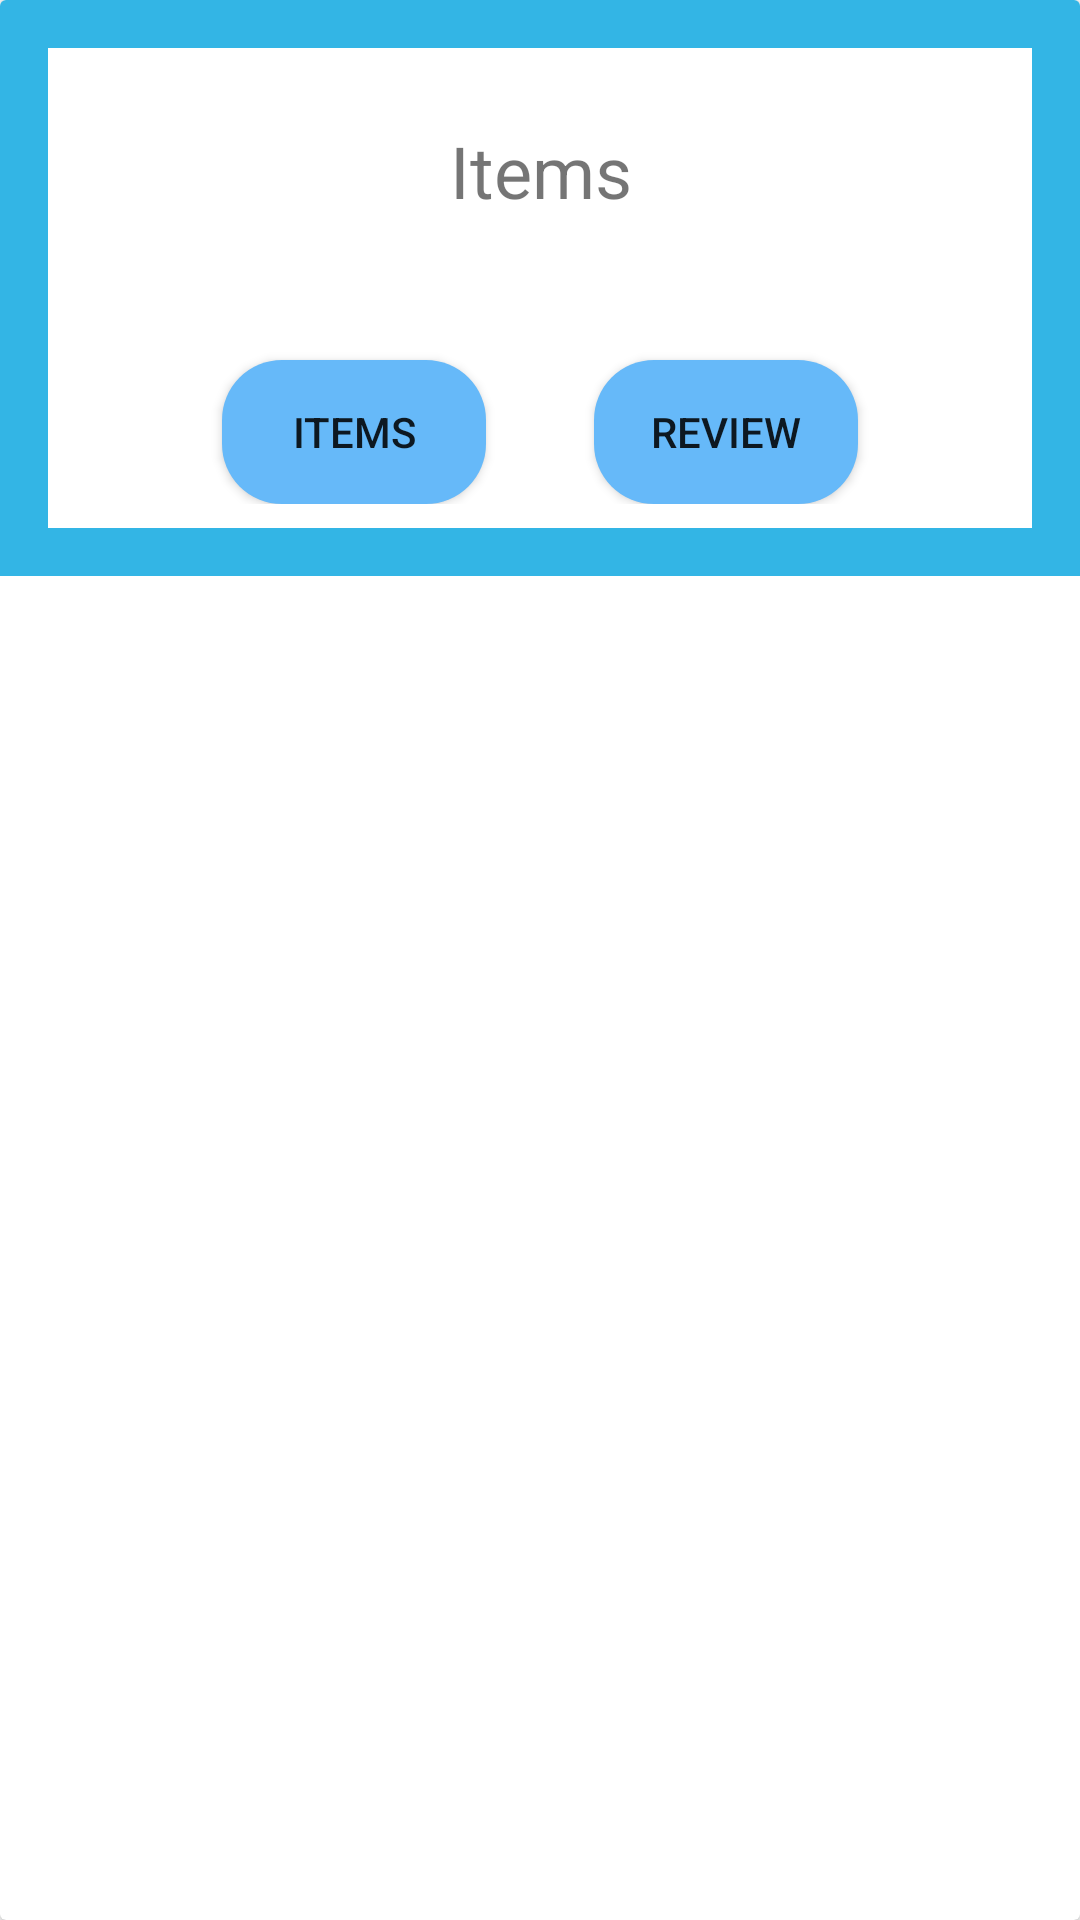

Reconstruct the res/layout file that produces this screen, plus the resources it refers to.
<!-- AndroidManifest.xml: application theme Theme.MyApplication -->
<!-- res/layout/shop_option_row.xml -->
<?xml version="1.0" encoding="utf-8"?>
<androidx.cardview.widget.CardView
    xmlns:android="http://schemas.android.com/apk/res/android"
    xmlns:app="http://schemas.android.com/apk/res-auto"
    xmlns:tools="http://schemas.android.com/tools"
    android:layout_width="match_parent"
    android:layout_height="wrap_content"
    android:background="@color/white"
    >

    <androidx.constraintlayout.widget.ConstraintLayout

        android:layout_width="match_parent"
        android:layout_height="wrap_content"
        android:padding="24sp"
        android:background="@drawable/border"
        >

        <TextView
            android:id="@+id/SOtitle"
            android:layout_width="340dp"
            android:layout_height="66dp"
            android:text="Items"
            android:gravity="center"
            android:textSize="24sp"
            app:layout_constraintEnd_toEndOf="parent"
            app:layout_constraintStart_toStartOf="parent"
            app:layout_constraintTop_toTopOf="parent" />

        <androidx.appcompat.widget.AppCompatButton
            android:id="@+id/button"
            android:layout_width="wrap_content"
            android:layout_height="wrap_content"
            android:layout_marginTop="30dp"
            android:layout_marginEnd="50dp"
            android:layout_marginRight="50dp"
            android:background="@drawable/blue_buttons"
            android:text="Review"
            app:layout_constraintEnd_toEndOf="parent"
            app:layout_constraintTop_toBottomOf="@+id/SOtitle" />

        <androidx.appcompat.widget.AppCompatButton
            android:id="@+id/button2"
            android:layout_width="wrap_content"
            android:layout_height="wrap_content"
            android:layout_marginStart="50dp"
            android:layout_marginLeft="50dp"
            android:layout_marginTop="30dp"
            android:background="@drawable/blue_buttons"
            android:text="Items"
            app:layout_constraintStart_toStartOf="parent"
            app:layout_constraintTop_toBottomOf="@+id/SOtitle" />
    </androidx.constraintlayout.widget.ConstraintLayout>
</androidx.cardview.widget.CardView>
<!-- resources referenced by this layout -->
<resources>
  <color name="white">#FFFFFFFF</color>
  <!-- drawable blue_buttons (drawable) -->
  <?xml version="1.0" encoding="utf-8"?>
  <shape xmlns:android="http://schemas.android.com/apk/res/android"
      android:shape="rectangle">
      <solid android:color="@color/cyanMain"/>
      <corners android:radius="20dp"/>
  </shape>
  <!-- drawable border (drawable) -->
  <?xml version="1.0" encoding="utf-8"?>
  <shape xmlns:android="http://schemas.android.com/apk/res/android">
      <stroke
          android:width="16sp"
          android:color="@android:color/holo_blue_light"
          />
  
  </shape>
  <style name="Theme.MyApplication" parent="Theme.MaterialComponents.DayNight.NoActionBar">
          
          <item name="colorPrimary">@color/cyanMain</item>
          <item name="colorPrimaryVariant">@color/cyanAcc</item>
          <item name="colorOnPrimary">@color/white</item>
          
          <item name="colorSecondary">@color/teal_200</item>
          <item name="colorSecondaryVariant">@color/teal_700</item>
          <item name="colorOnSecondary">@color/black</item>
          
          <item name="android:statusBarColor" tools:targetApi="l">?attr/colorPrimaryVariant</item>
          
      </style>
  <color name="cyanMain">#66B9F9</color>
  <color name="cyanAcc">#00CCFF</color>
  <color name="teal_200">#FF03DAC5</color>
  <color name="teal_700">#FF018786</color>
  <color name="black">#FF000000</color>
</resources>
